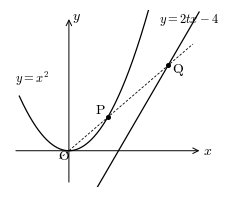

Here is the Python script that generated this plot:
import matplotlib; matplotlib.use('Agg')
import matplotlib.pyplot as plt, numpy as np
plt.rcParams['font.family']='DejaVu Serif'; plt.rcParams['mathtext.fontset']='cm'
t=1.25
fig,ax=plt.subplots(figsize=(2.6,2.3))
xs=np.linspace(-1.6,3.6,400); ax.plot(xs,xs**2,'k',lw=0.9)
xl=np.linspace(0.6,4.2,10); ax.plot(xl,2*t*xl-4,'k',lw=0.9)
P=(t,t*t); Q=(4/t,4)
xo=np.linspace(-0.3,4.0,10); ax.plot(xo,t*xo,'k',lw=0.6,ls=(0,(3,2)))
ax.annotate('',xy=(4.3,0),xytext=(-1.8,0),arrowprops=dict(arrowstyle='->',lw=0.7))
ax.annotate('',xy=(0,6.3),xytext=(0,-1.6),arrowprops=dict(arrowstyle='->',lw=0.7))
for (px,py),lab,off in [(P,'P',(-0.42,0.15)),(Q,'Q',(0.12,-0.35))]:
    ax.plot(px,py,'ko',ms=2.6); ax.text(px+off[0],py+off[1],r'$\mathrm{%s}$'%lab,fontsize=10)
ax.text(-0.35,-0.45,r'$\mathrm{O}$',fontsize=10)
ax.text(4.32,-0.18,r'$x$',fontsize=10); ax.text(0.1,6.15,r'$y$',fontsize=10)
ax.text(-1.75,3.2,r'$y=x^2$',fontsize=9)
ax.text(2.9,6.0,r'$y=2tx-4$',fontsize=9)
ax.set_xlim(-1.9,4.6); ax.set_ylim(-1.7,6.6); ax.axis('off')
plt.savefig('fig_S1.svg',bbox_inches='tight',pad_inches=0.02)
